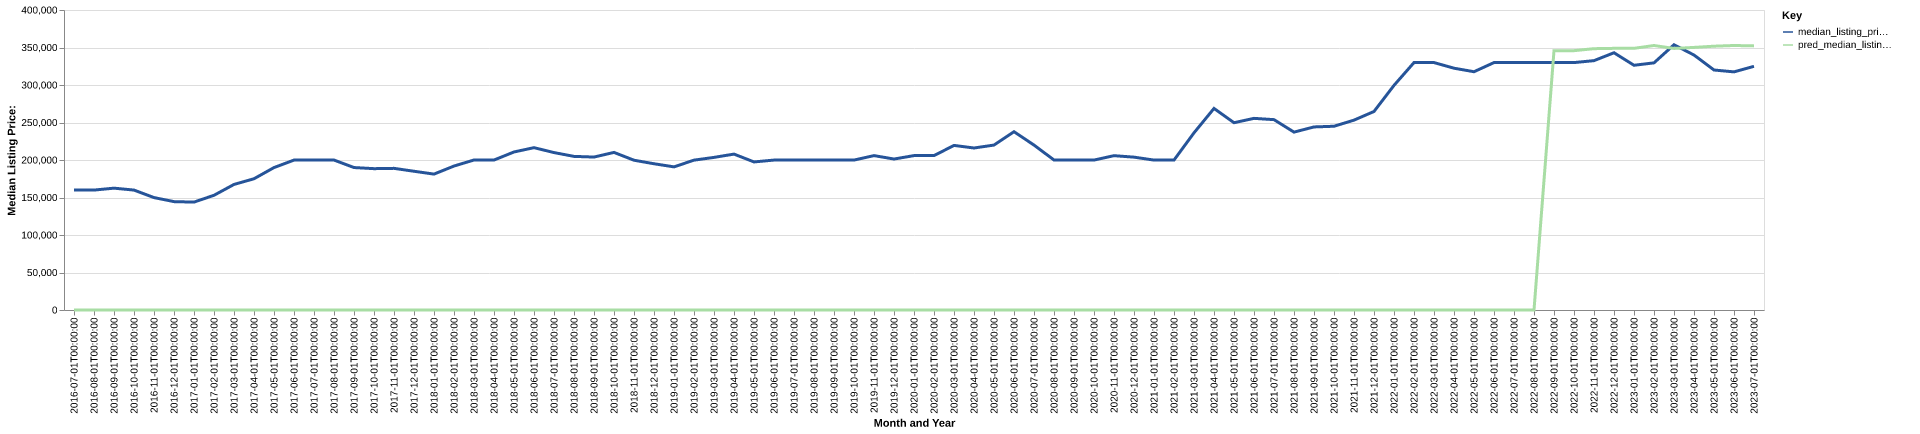

The table this chart was drawn from, first rows:
date, time_idx, median_listing_price, thirty_year_interest_rate_five, month, county_name, active_listing_count, median_days_on_market, pred_median_listing_price, month_year
2016-07-01, 0, 159950, 3.72, 7, barron, wi, 378.0, 79.0, 0, Jul-2016
2016-08-01, 1, 159900, 3.73, 8, barron, wi, 361.0, 88.0, 0, Aug-2016
2016-09-01, 2, 162450, 3.66, 9, barron, wi, 421.0, 105.0, 0, Sep-2016
2016-10-01, 3, 159900, 3.64, 10, barron, wi, 374.0, 110.0, 0, Oct-2016
2016-11-01, 4, 149900, 3.66, 11, barron, wi, 283.0, 108.0, 0, Nov-2016
2016-12-01, 5, 144500, 3.48, 12, barron, wi, 261.0, 122.0, 0, Dec-2016
2017-01-01, 6, 143863, 3.45, 1, barron, wi, 217.0, 123.0, 0, Jan-2017
2017-02-01, 7, 152950, 3.5, 2, barron, wi, 220.0, 120.0, 0, Feb-2017
2017-03-01, 8, 167400, 3.52, 3, barron, wi, 238.0, 81.0, 0, Mar-2017
2017-04-01, 9, 175000, 4.03, 4, barron, wi, 273.0, 47.0, 0, Apr-2017
2017-05-01, 10, 189900, 4.32, 5, barron, wi, 308.0, 56.0, 0, May-2017
2017-06-01, 11, 199900, 4.2, 6, barron, wi, 334.0, 62.0, 0, Jun-2017
2017-07-01, 12, 199900, 4.19, 7, barron, wi, 347.0, 74.0, 0, Jul-2017
2017-08-01, 13, 199925, 4.3, 8, barron, wi, 346.0, 85.0, 0, Aug-2017
2017-09-01, 14, 189950, 4.1, 9, barron, wi, 310.0, 92.0, 0, Sep-2017
2017-10-01, 15, 188450, 4.05, 10, barron, wi, 302.0, 104.0, 0, Oct-2017
2017-11-01, 16, 188850, 3.94, 11, barron, wi, 246.0, 115.0, 0, Nov-2017
2017-12-01, 17, 185000, 4.03, 12, barron, wi, 207.0, 124.0, 0, Dec-2017
2018-01-01, 18, 181200, 3.93, 1, barron, wi, 172.0, 133.0, 0, Jan-2018
2018-02-01, 19, 191950, 3.83, 2, barron, wi, 160.0, 138.0, 0, Feb-2018
2018-03-01, 20, 200000, 3.94, 3, barron, wi, 158.0, 151.0, 0, Mar-2018
2018-04-01, 21, 199950, 3.95, 4, barron, wi, 184.0, 72.0, 0, Apr-2018
2018-05-01, 22, 210700, 3.99, 5, barron, wi, 215.0, 50.0, 0, May-2018
2018-06-01, 23, 216450, 4.15, 6, barron, wi, 239.0, 50.0, 0, Jun-2018
2018-07-01, 24, 209900, 4.4, 7, barron, wi, 262.0, 57.0, 0, Jul-2018
2018-08-01, 25, 204823, 4.46, 8, barron, wi, 266.0, 65.0, 0, Aug-2018
2018-09-01, 26, 203930, 4.58, 9, barron, wi, 259.0, 75.0, 0, Sep-2018
2018-10-01, 27, 210115, 4.66, 10, barron, wi, 254.0, 82.0, 0, Oct-2018
2018-11-01, 28, 199700, 4.62, 11, barron, wi, 230.0, 94.0, 0, Nov-2018
2018-12-01, 29, 195000, 4.54, 12, barron, wi, 215.0, 98.0, 0, Dec-2018
2019-01-01, 30, 190850, 4.6, 1, barron, wi, 174.0, 116.0, 0, Jan-2019
2019-02-01, 31, 199800, 4.72, 2, barron, wi, 166.0, 130.0, 0, Feb-2019
2019-03-01, 32, 203471, 4.9, 3, barron, wi, 181.0, 103.0, 0, Mar-2019
2019-04-01, 33, 207871, 4.94, 4, barron, wi, 204.0, 60.0, 0, Apr-2019
2019-05-01, 34, 197425, 4.75, 5, barron, wi, 220.0, 49.0, 0, May-2019
2019-06-01, 35, 199900, 4.51, 6, barron, wi, 256.0, 47.0, 0, Jun-2019
2019-07-01, 36, 199925, 4.41, 7, barron, wi, 258.0, 59.0, 0, Jul-2019
2019-08-01, 37, 199900, 4.41, 8, barron, wi, 253.0, 70.0, 0, Aug-2019
2019-09-01, 38, 199900, 4.2, 9, barron, wi, 249.0, 77.0, 0, Sep-2019
2019-10-01, 39, 199900, 4.14, 10, barron, wi, 238.0, 85.0, 0, Oct-2019
2019-11-01, 40, 205855, 3.84, 11, barron, wi, 201.0, 102.0, 0, Nov-2019
2019-12-01, 41, 201289, 3.81, 12, barron, wi, 181.0, 118.0, 0, Dec-2019
2020-01-01, 42, 205855, 3.75, 1, barron, wi, 154.0, 133.0, 0, Jan-2020
2020-02-01, 43, 205855, 3.73, 2, barron, wi, 154.0, 114.0, 0, Feb-2020
2020-03-01, 44, 219450, 3.78, 3, barron, wi, 160.0, 73.0, 0, Mar-2020
2020-04-01, 45, 216000, 3.75, 4, barron, wi, 169.0, 60.0, 0, Apr-2020
2020-05-01, 46, 219900, 3.74, 5, barron, wi, 170.0, 58.0, 0, May-2020
2020-06-01, 47, 237700, 3.72, 6, barron, wi, 161.0, 59.0, 0, Jun-2020
2020-07-01, 48, 219900, 3.49, 7, barron, wi, 154.0, 67.0, 0, Jul-2020
2020-08-01, 49, 200000, 3.65, 8, barron, wi, 141.0, 47.0, 0, Aug-2020
2020-09-01, 50, 199925, 3.33, 9, barron, wi, 135.0, 43.0, 0, Sep-2020
2020-10-01, 51, 199900, 3.28, 10, barron, wi, 125.0, 53.0, 0, Oct-2020
2020-11-01, 52, 205775, 3.21, 11, barron, wi, 111.0, 69.0, 0, Nov-2020
2020-12-01, 53, 203800, 3.07, 12, barron, wi, 98.0, 83.0, 0, Dec-2020
2021-01-01, 54, 199900, 2.99, 1, barron, wi, 87.0, 91.0, 0, Jan-2021
2021-02-01, 55, 199900, 2.93, 2, barron, wi, 84.0, 95.0, 0, Feb-2021
2021-03-01, 56, 236225, 2.88, 3, barron, wi, 85.0, 46.0, 0, Mar-2021
2021-04-01, 57, 268750, 2.84, 4, barron, wi, 87.0, 44.0, 0, Apr-2021
2021-05-01, 58, 249700, 2.71, 5, barron, wi, 96.0, 37.0, 0, May-2021
2021-06-01, 59, 255525, 2.79, 6, barron, wi, 113.0, 38.0, 0, Jun-2021
... 25 more rows
